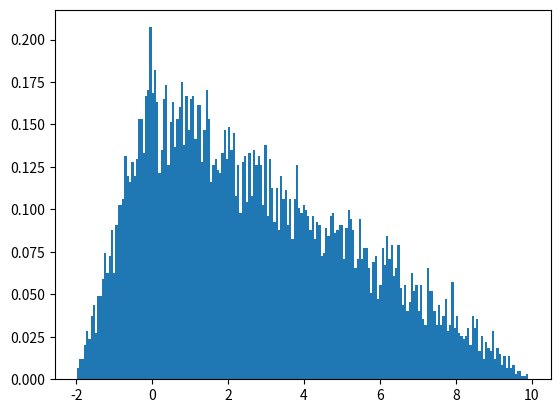

Source code (Python):
# ch23_7.py
import numpy as np
import matplotlib.pyplot as plt

s = np.random.triangular(-2, 0, 10, 10000)
plt.hist(s, bins=200, density=True)
plt.show()









